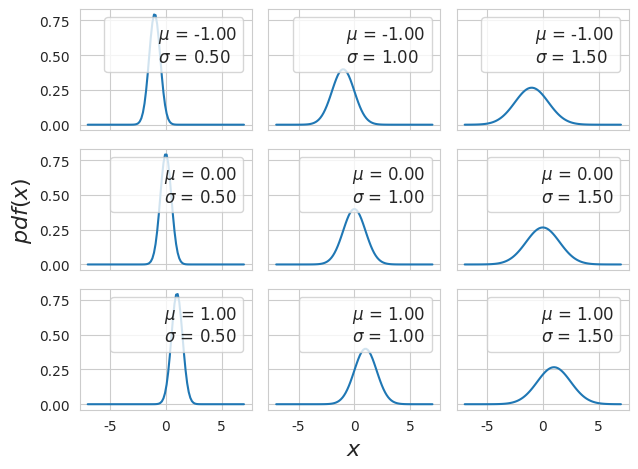

Source code (Python): (Note: this script raises an exception after producing the figure.)
import matplotlib.pyplot as plt
import numpy as np
from scipy import stats
import seaborn as sns

sns.set_style("whitegrid")

mu_params = [-1, 0, 1]
sd_params = [0.5, 1, 1.5]

x = np.linspace(-7, 7, 100)

fig, ax = plt.subplots(len(mu_params), len(sd_params), sharex=True, sharey=True)

for i in range(3):
    for j in range(3):
        mu = mu_params[i]
        sd = sd_params[j]

        y = stats.norm(mu, sd).pdf(x)

        ax[i, j].plot(x, y)
        ax[i, j].plot(
            0, 0, label="$\\mu$ = {:3.2f}\n$\\sigma$ = {:3.2f}".format(mu, sd), alpha=0
        )

        ax[i, j].legend(fontsize=12)
ax[2, 1].set_xlabel("$x$", fontsize=16)
ax[1, 0].set_ylabel("$pdf(x)$", fontsize=16)

plt.tight_layout()

plt.savefig("plots/gaussian_distribution.png")
